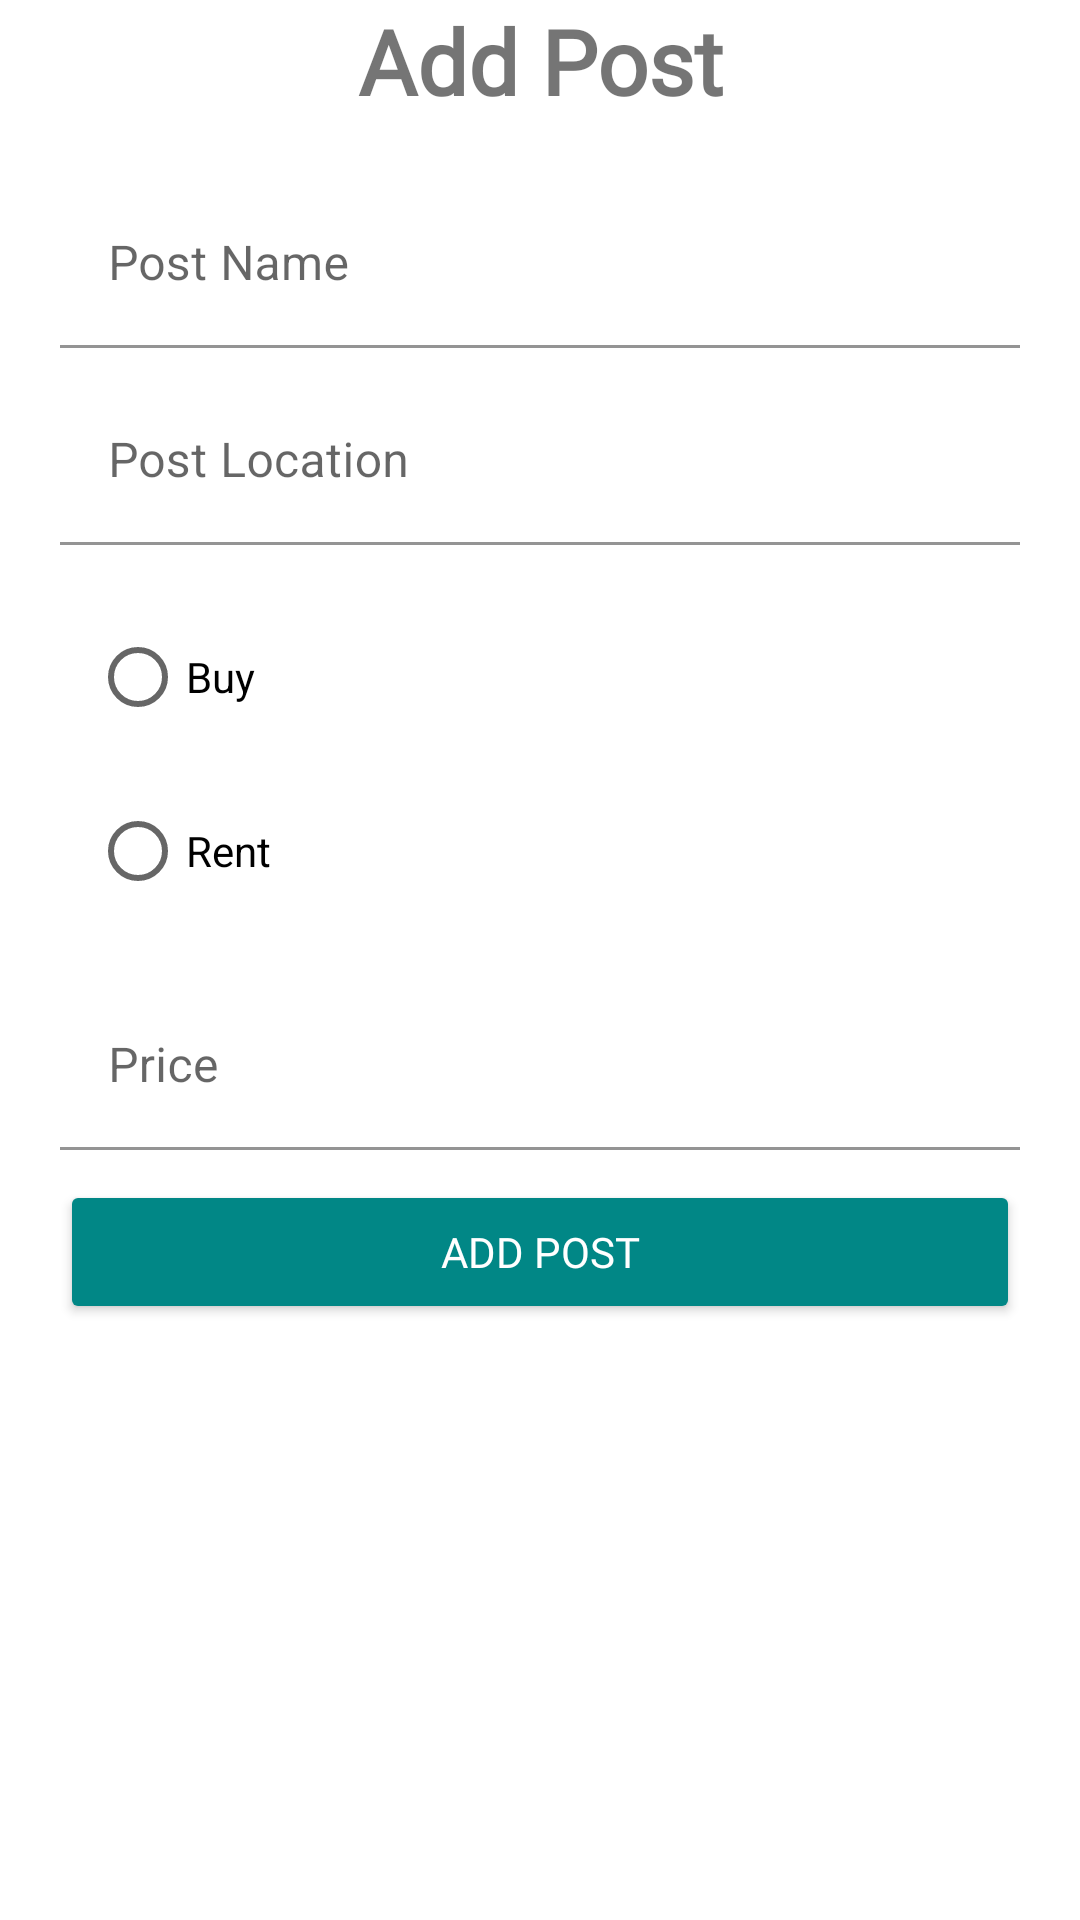

Produce the Android XML layout that renders to this screen, including the resource entries it uses.
<!-- AndroidManifest.xml: application theme Theme.FinalAssingment -->
<!-- res/layout/activity_add_post.xml -->
<?xml version="1.0" encoding="utf-8"?>
<ScrollView xmlns:android="http://schemas.android.com/apk/res/android"
    xmlns:app="http://schemas.android.com/apk/res-auto"
    xmlns:tools="http://schemas.android.com/tools"
    android:layout_width="match_parent"
    android:layout_height="match_parent"
    tools:context=".AddPostActivity">
    <LinearLayout
        android:layout_width="match_parent"
        android:layout_height="wrap_content"
        android:orientation="vertical"
        >

        <TextView
            android:fontFamily="@font/cinzel"
            android:textStyle="bold"
            android:textSize="30sp"
            android:gravity="center"
            android:layout_width="match_parent"
            android:layout_height="wrap_content"
            android:text="Add Post" />
        <ImageView
            android:layout_width="match_parent"
            android:layout_height="wrap_content"
            android:id="@+id/noimg"
            android:src="@drawable/no"
            />

        <com.google.android.material.textfield.TextInputLayout
            android:layout_width="match_parent"
            android:layout_height="wrap_content">

            <com.google.android.material.textfield.TextInputEditText
                android:id="@+id/etFullName"
                android:background="@color/white"
                android:layout_width="match_parent"
                android:layout_height="wrap_content"
                android:layout_marginLeft="20dp"
                android:layout_marginTop="20dp"
                android:layout_marginRight="20dp"
                android:hint="Post Name" />
        </com.google.android.material.textfield.TextInputLayout>


        <com.google.android.material.textfield.TextInputLayout
            android:layout_width="match_parent"
            android:layout_height="wrap_content">

            <com.google.android.material.textfield.TextInputEditText
                android:id="@+id/etlocation"
                android:background="@color/white"

                android:layout_width="match_parent"
                android:layout_height="wrap_content"
                android:layout_marginLeft="20dp"
                android:layout_marginTop="10dp"
                android:layout_marginRight="20dp"
                android:hint="Post Location"
                 />
        </com.google.android.material.textfield.TextInputLayout>


        <RadioGroup
            android:layout_margin="10dp"
            android:layout_width="match_parent"
            android:layout_height="wrap_content">

            <RadioButton
                android:id="@+id/rdoBuy"
                android:layout_width="match_parent"
                android:layout_height="wrap_content"
                android:layout_marginLeft="20dp"
                android:layout_marginTop="10dp"
                android:layout_marginRight="20dp"
                android:text="Buy" />

            <RadioButton
                android:id="@+id/rdoRent"
                android:layout_width="match_parent"
                android:layout_height="wrap_content"
                android:layout_marginLeft="20dp"
                android:layout_marginTop="10dp"
                android:layout_marginRight="20dp"
                android:text="Rent" />



        </RadioGroup>


        <com.google.android.material.textfield.TextInputLayout
            android:layout_width="match_parent"
            android:layout_height="wrap_content">

            <com.google.android.material.textfield.TextInputEditText
                android:id="@+id/etprice"
                android:layout_width="match_parent"
                android:layout_height="wrap_content"
                android:layout_marginLeft="20dp"
                android:background="@color/white"

                android:layout_marginTop="10dp"
                android:layout_marginRight="20dp"
                android:hint="Price" />
        </com.google.android.material.textfield.TextInputLayout>

        <Button
            android:backgroundTint="@color/teal_700"
            android:fontFamily="@font/cutive"
            android:id="@+id/btnSave"
            android:layout_width="match_parent"
            android:layout_height="wrap_content"
            android:layout_marginLeft="20dp"
            android:layout_marginTop="10dp"
            android:layout_marginRight="20dp"
            android:text="Add Post"
            android:textColor="#FFFFFF" />
    </LinearLayout>
</ScrollView>
<!-- resources referenced by this layout -->
<resources>
  <style name="Theme.FinalAssingment" parent="Theme.MaterialComponents.DayNight.NoActionBar">
          
          <item name="colorPrimary">@color/purple_500</item>
          <item name="colorPrimaryVariant">@color/purple_700</item>
          <item name="colorOnPrimary">@color/white</item>
          
          <item name="colorSecondary">@color/teal_200</item>
          <item name="colorSecondaryVariant">@color/teal_700</item>
          <item name="colorOnSecondary">@color/black</item>
          
          <item name="android:statusBarColor" tools:targetApi="l">?attr/colorPrimaryVariant</item>
          
      </style>
  <!-- not gathered from this repository: default colours our renderer supplied (Android Studio template values) -->
  <color name="purple_500">#FF6200EE</color>
  <color name="purple_700">#FF3700B3</color>
  <color name="teal_200">#FF03DAC5</color>
  <color name="teal_700">#FF018786</color>
  <color name="black">#FF000000</color>
  <color name="white">#FFFFFFFF</color>
</resources>
